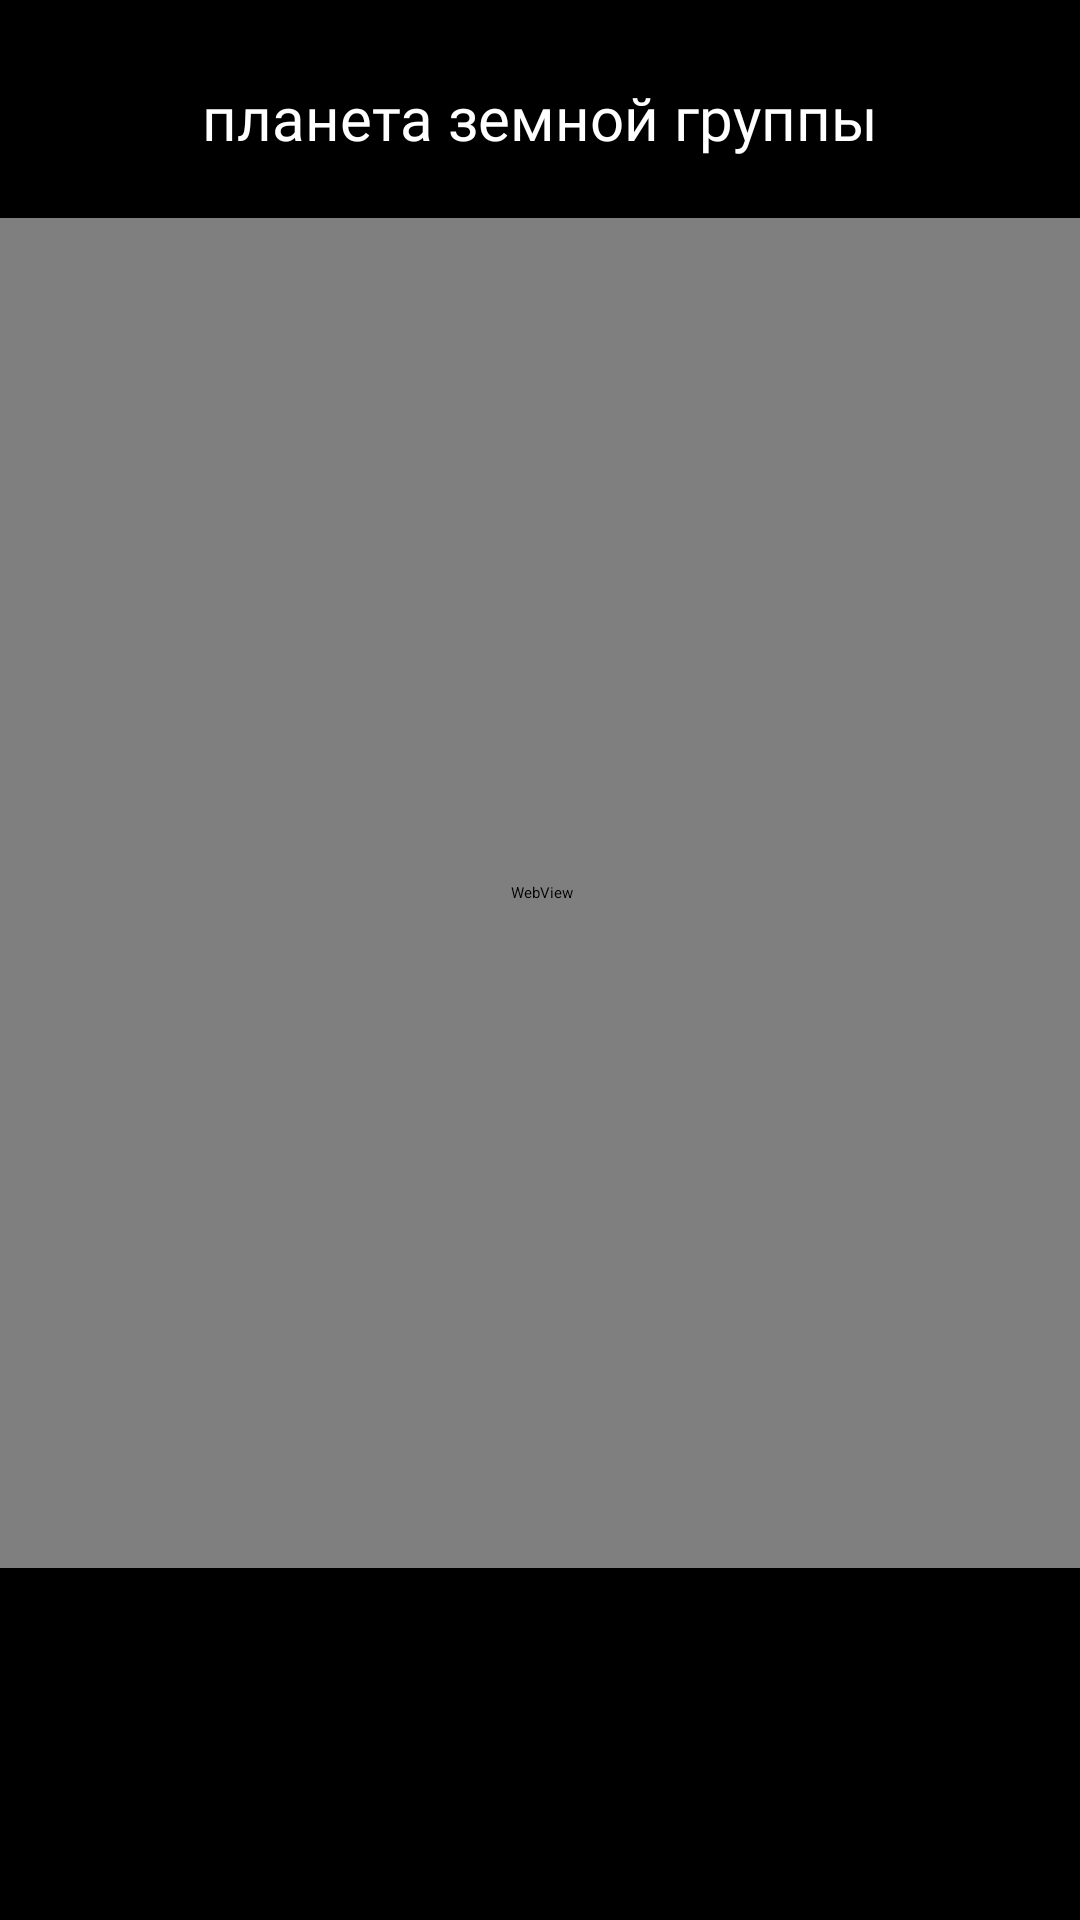

Reconstruct the res/layout file that produces this screen, plus the resources it refers to.
<!-- AndroidManifest.xml: application theme Theme.SolarSystem -->
<!-- res/layout/mars_prew.xml -->
<?xml version="1.0" encoding="utf-8"?>
<androidx.constraintlayout.widget.ConstraintLayout xmlns:android="http://schemas.android.com/apk/res/android"
    xmlns:app="http://schemas.android.com/apk/res-auto"
    android:id="@+id/mars_prew_layout"
    android:layout_width="match_parent"
    android:layout_height="match_parent"
    android:background="#000000">

    <ImageView
        android:id="@+id/pin"
        android:layout_width="101dp"
        android:layout_height="20dp"
        app:layout_constraintBottom_toBottomOf="parent"
        app:layout_constraintEnd_toEndOf="parent"
        app:layout_constraintHorizontal_bias="0.483"
        app:layout_constraintStart_toStartOf="parent"
        app:layout_constraintTop_toBottomOf="@+id/mars_gif"
        app:layout_constraintVertical_bias="0.0"
        app:srcCompat="@drawable/vector_21" />

    <WebView
        android:id="@+id/mars_gif"
        android:layout_width="800dp"
        android:layout_height="450dp"
        android:layout_marginTop="20dp"
        android:foreground="@drawable/mars_solo"
        app:layout_constraintEnd_toEndOf="parent"
        app:layout_constraintStart_toStartOf="parent"
        app:layout_constraintTop_toBottomOf="@+id/obj_type_e" />

    <TextView
        android:id="@+id/obj_name_mars"
        android:layout_width="wrap_content"
        android:layout_height="wrap_content"
        android:layout_marginTop="50dp"
        android:layout_marginBottom="600dp"
        android:fontFamily="@font/gothic_a1"
        android:text="МАРС"
        android:textColor="#FFFFFF"
        android:textSize="34sp"
        app:layout_constraintBottom_toBottomOf="parent"
        app:layout_constraintEnd_toEndOf="parent"
        app:layout_constraintStart_toStartOf="parent"
        app:layout_constraintTop_toTopOf="parent"
        app:layout_constraintVertical_bias="0.6" />

    <TextView
        android:id="@+id/obj_type_e"
        android:layout_width="wrap_content"
        android:layout_height="wrap_content"
        android:fontFamily="@font/gothic_a1"
        android:text="планета земной группы"
        android:textColor="#FFFFFF"
        android:textSize="20sp"
        app:layout_constraintEnd_toEndOf="parent"
        app:layout_constraintStart_toStartOf="parent"
        app:layout_constraintTop_toBottomOf="@+id/obj_name_mars" />
</androidx.constraintlayout.widget.ConstraintLayout>
<!-- resources referenced by this layout -->
<resources>
  <!-- drawable vector_21: png bitmap (drawable, 516 bytes) -->
</resources>
